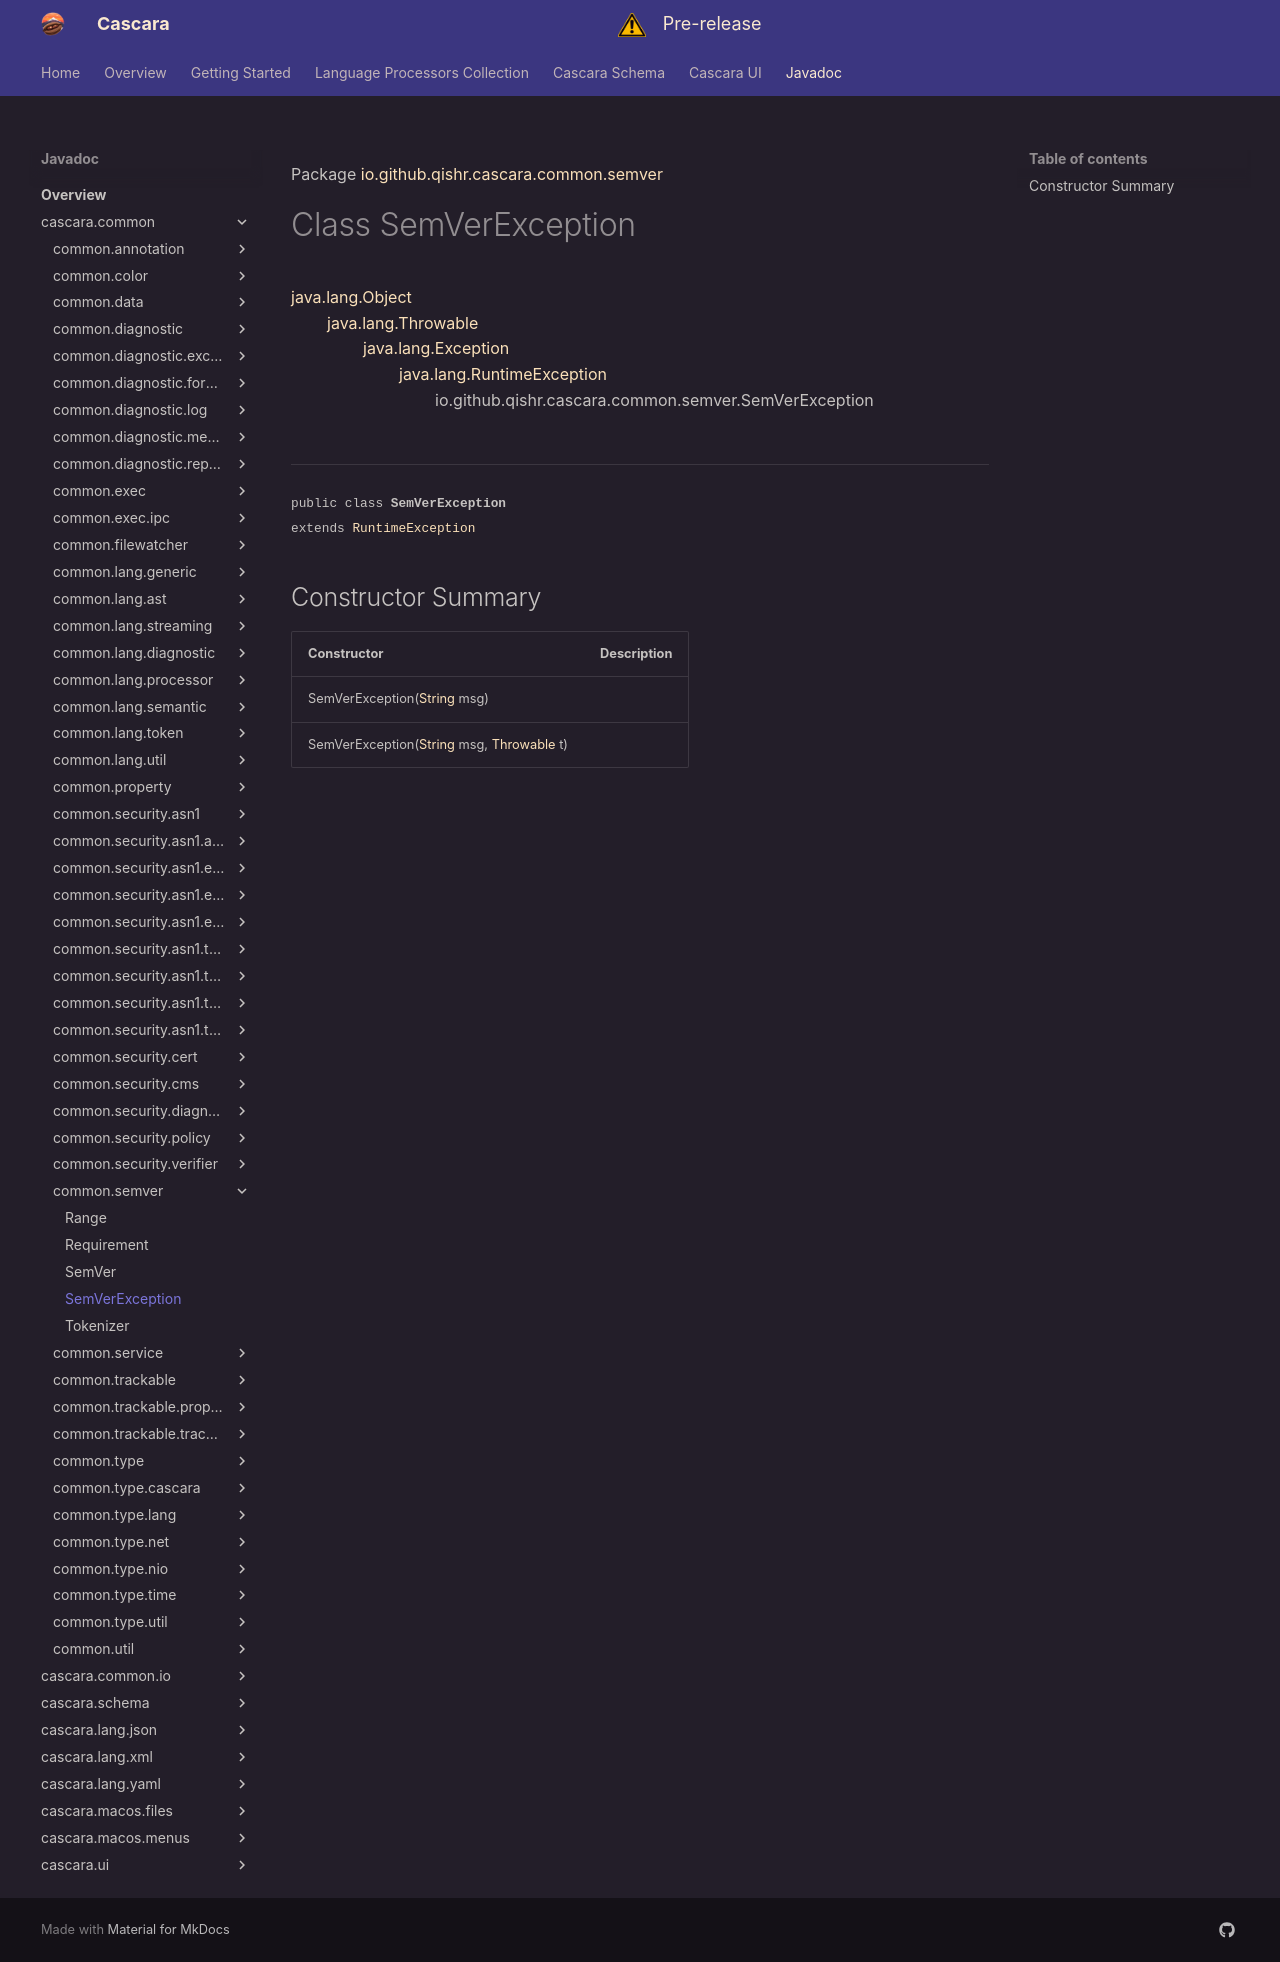

repository: qishr/qishr.github.io · page: javadoc/latest/cascara.common/io/github/qishr/cascara/common/semver/SemVerException/index.html · generator: mkdocs

Package [io.github.qishr.cascara.common.semver](index.md)

# Class SemVerException
[java.lang.Object](https://docs.oracle.com/en/java/javase/24/docs/api/java.base/java/lang/Object.html)<br/>
        [java.lang.Throwable](https://docs.oracle.com/en/java/javase/24/docs/api/java.base/java/lang/Throwable.html)<br/>
                [java.lang.Exception](https://docs.oracle.com/en/java/javase/24/docs/api/java.base/java/lang/Exception.html)<br/>
                        [java.lang.RuntimeException](https://docs.oracle.com/en/java/javase/24/docs/api/java.base/java/lang/RuntimeException.html)<br/>
                                io.github.qishr.cascara.common.semver.SemVerException<br/>
<br/>

----

<span style="font-family: monospace; font-size: 80%;">public class __SemVerException__<br/>extends [RuntimeException](https://docs.oracle.com/en/java/javase/24/docs/api/java.base/java/lang/RuntimeException.html)
</span>


## Constructor Summary

| Constructor                                                                                                                                                                                                             | Description |
|-------------------------------------------------------------------------------------------------------------------------------------------------------------------------------------------------------------------------|-------------|
| SemVerException([String](https://docs.oracle.com/en/java/javase/24/docs/api/java.base/java/lang/String.html) msg)                                                                                                       |             |
| SemVerException([String](https://docs.oracle.com/en/java/javase/24/docs/api/java.base/java/lang/String.html) msg, [Throwable](https://docs.oracle.com/en/java/javase/24/docs/api/java.base/java/lang/Throwable.html) t) |             |
